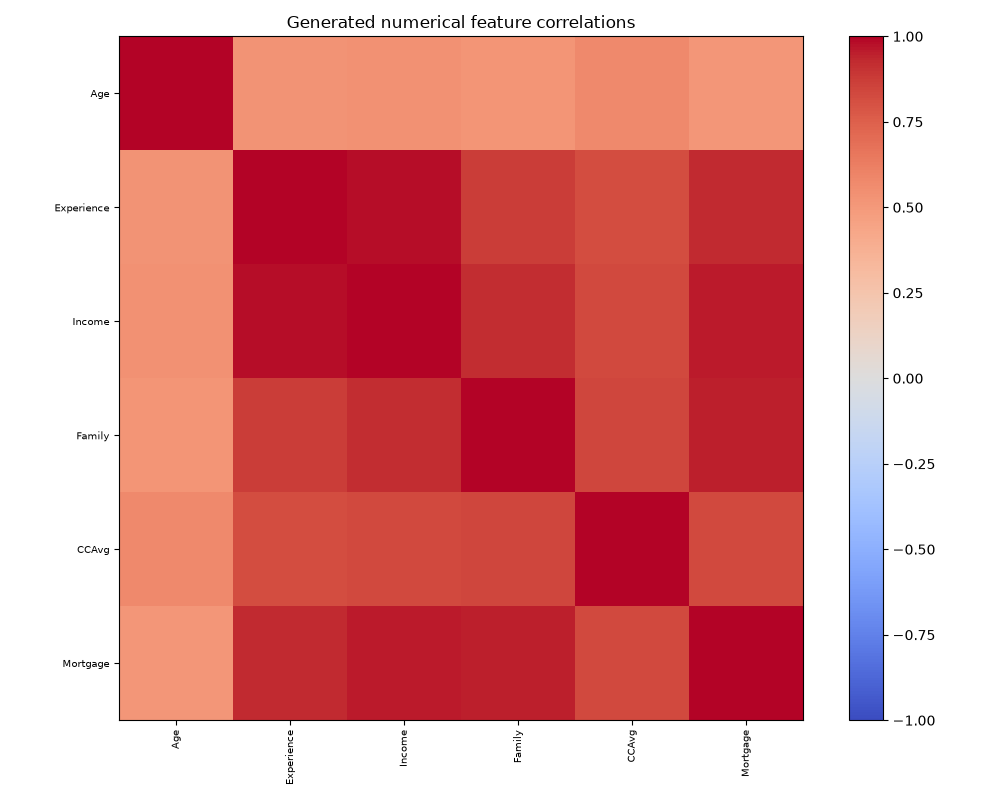

The table this chart was drawn from, first rows:
, Age, Experience, Income, Family, CCAvg, Mortgage
Age, 1.0, 0.5302, 0.5328, 0.5193, 0.5774, 0.5096
Experience, 0.5302, 1.0, 0.9827, 0.8725, 0.8155, 0.9229
Income, 0.5328, 0.9827, 1.0, 0.9163, 0.8343, 0.9549
Family, 0.5193, 0.8725, 0.9163, 1.0, 0.8387, 0.9504
CCAvg, 0.5774, 0.8155, 0.8343, 0.8387, 1.0, 0.8285
Mortgage, 0.5096, 0.9229, 0.9549, 0.9504, 0.8285, 1.0
